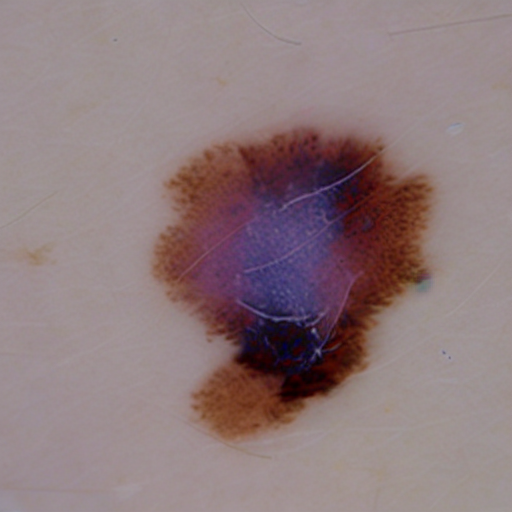
Generation parameters embedded in this image by AUTOMATIC1111 Stable Diffusion web UI or a fork of it (Forge, ...) (PNG 'parameters' text chunk):
Generate high quality malignant mole data without any blue marks 
Steps: 26, Sampler: PLMS, CFG scale: 8.5, Seed: 3479085436, Face restoration: CodeFormer, Size: 512x512, Model hash: 8d72386f9b, Model: Skin Mole_311760_lora, Version: v1.5.1